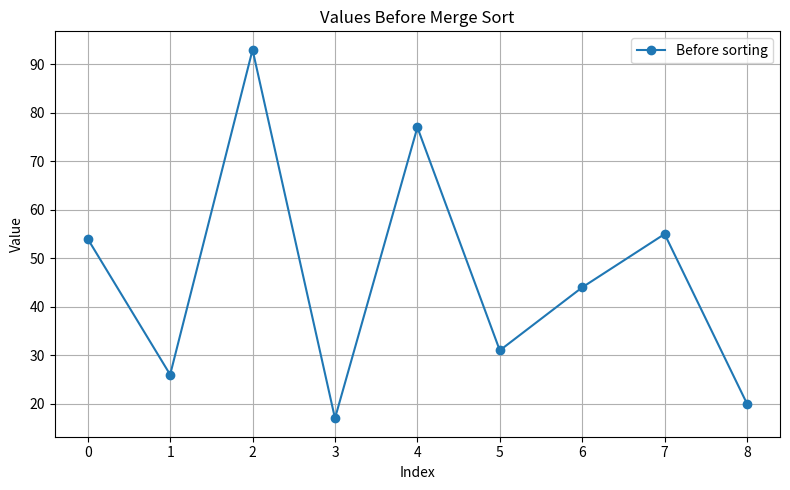
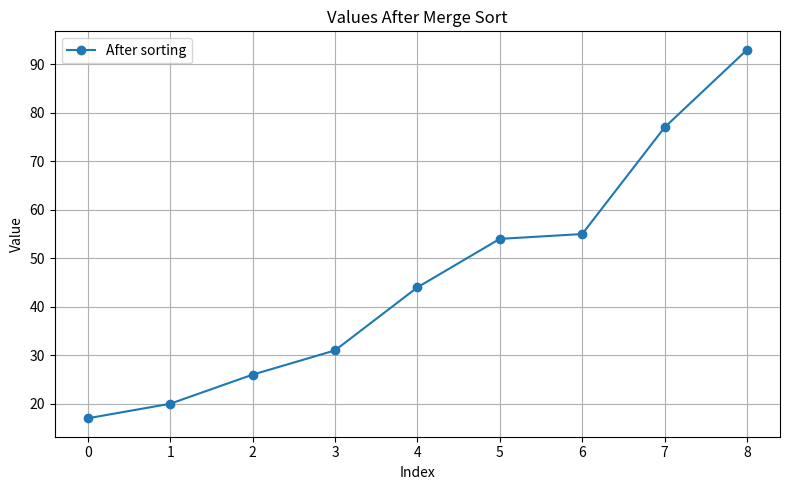

Generate these figures, in order, with matplotlib:
import matplotlib.pyplot as plt


def merge_sort(values):
    """
    Sort a list in place using the merge sort algorithm.
    """
    if len(values) <= 1:
        return

    middle_index = len(values) // 2
    left_half = values[:middle_index]
    right_half = values[middle_index:]

    merge_sort(left_half)
    merge_sort(right_half)
    merge_sorted_halves(values, left_half, right_half)


def merge_sorted_halves(values, left_half, right_half):
    """
    Merge two sorted halves back into the original list.
    """
    left_index = 0
    right_index = 0
    target_index = 0

    while left_index < len(left_half) and right_index < len(right_half):
        if left_half[left_index] <= right_half[right_index]:
            values[target_index] = left_half[left_index]
            left_index += 1
        else:
            values[target_index] = right_half[right_index]
            right_index += 1

        target_index += 1

    while left_index < len(left_half):
        values[target_index] = left_half[left_index]
        left_index += 1
        target_index += 1

    while right_index < len(right_half):
        values[target_index] = right_half[right_index]
        right_index += 1
        target_index += 1


def plot_values(values, title, label):
    """
    Plot the values of a list with title, axis labels, grid and legend.
    """
    x_values = range(len(values))

    plt.figure(figsize=(8, 5))
    plt.plot(x_values, values, marker="o", label=label)
    plt.title(title)
    plt.xlabel("Index")
    plt.ylabel("Value")
    plt.legend()
    plt.grid(True)
    plt.tight_layout()
    plt.show()


def main():
    values = [54, 26, 93, 17, 77, 31, 44, 55, 20]

    plot_values(
        values,
        title="Values Before Merge Sort",
        label="Before sorting",
    )

    merge_sort(values)

    plot_values(
        values,
        title="Values After Merge Sort",
        label="After sorting",
    )


if __name__ == "__main__":
    main()
